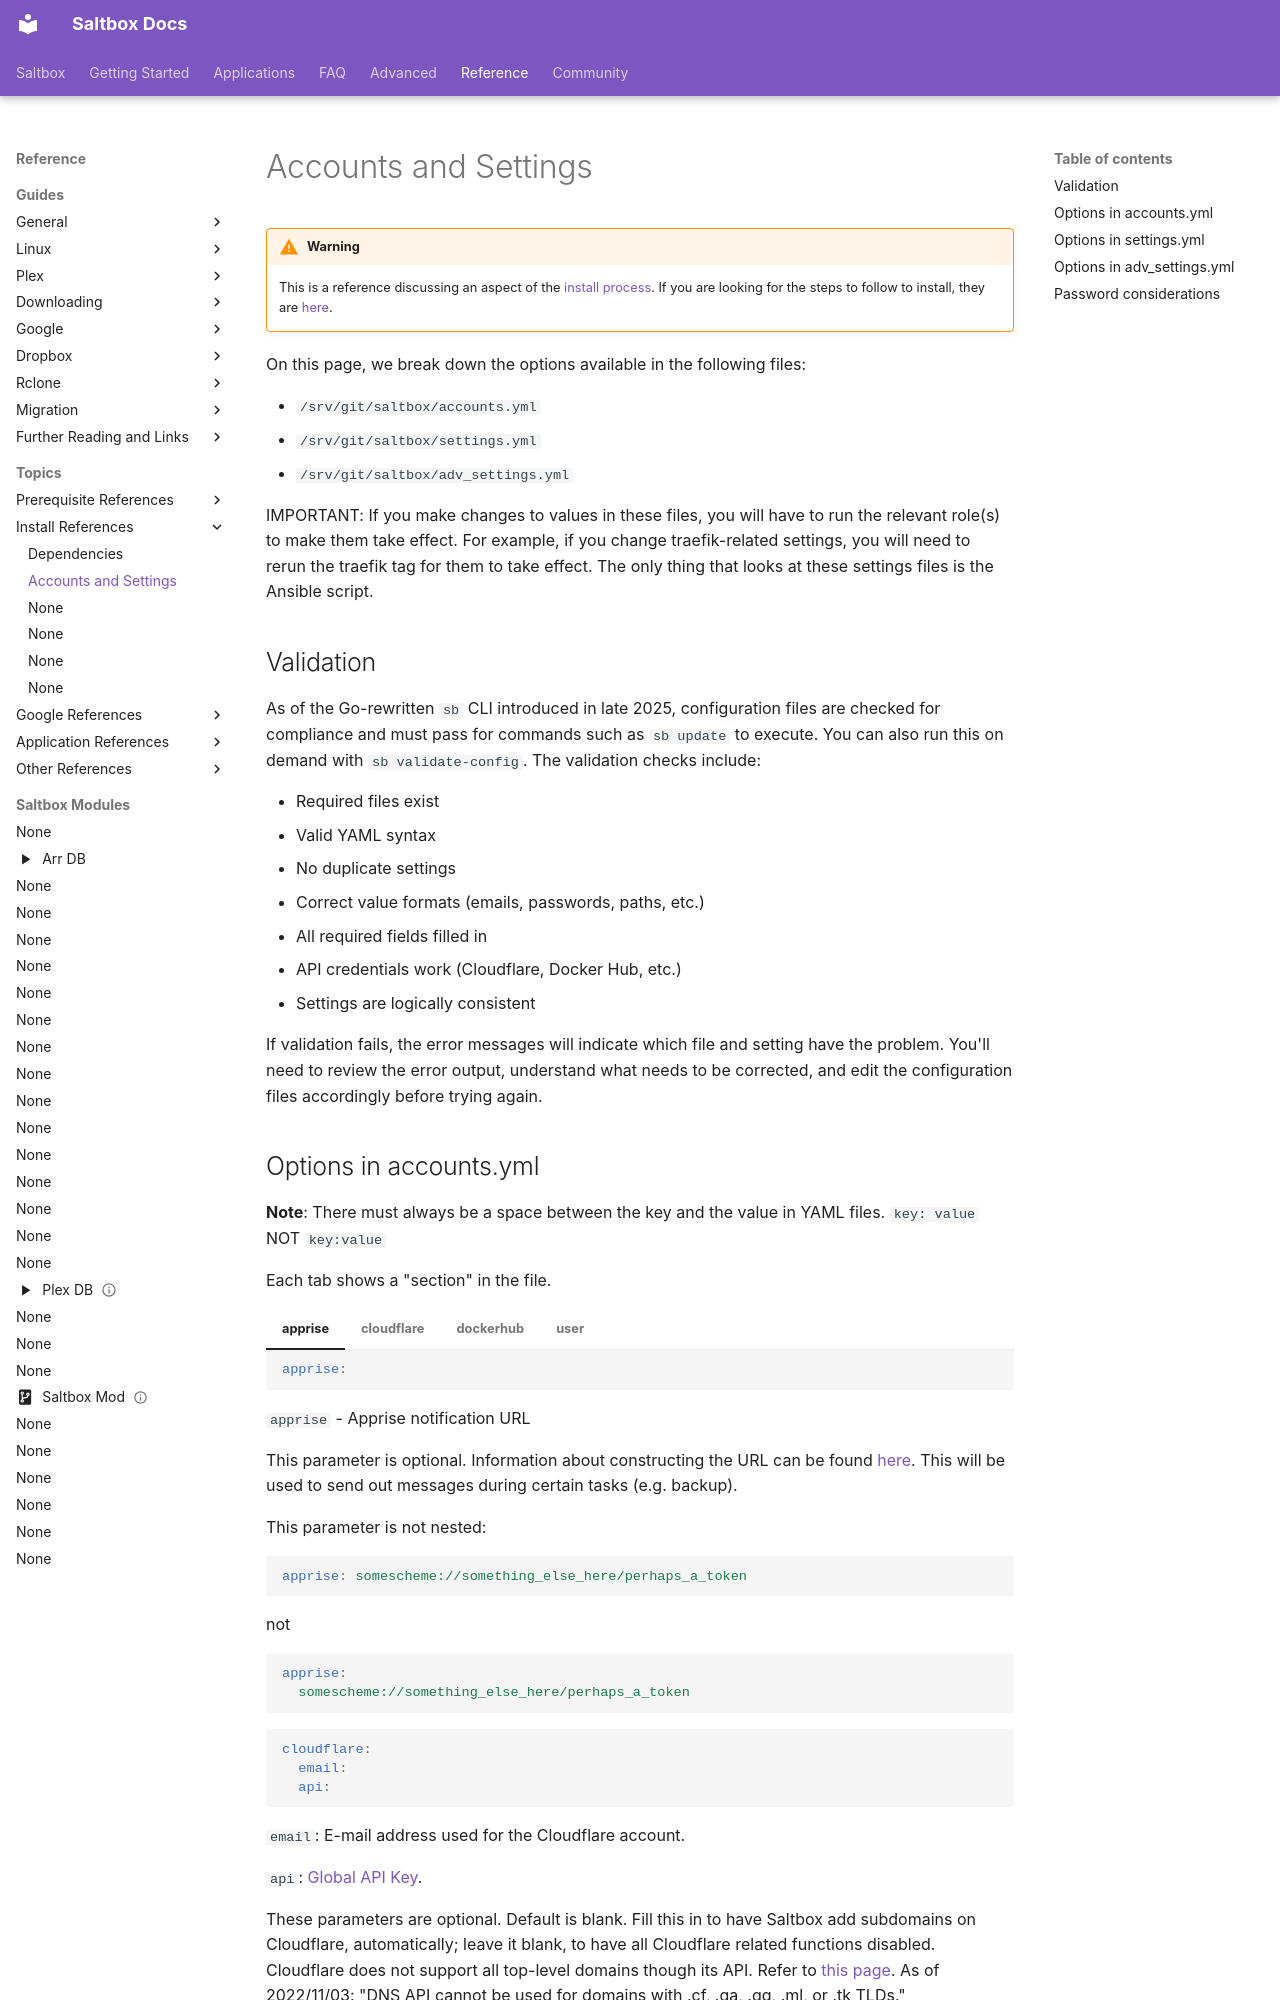

repository: r3dlobst3r/docs · page: reference/accounts/index.html · generator: mkdocs

---
hide:
  - tags
tags:
  - accounts
  - settings
  - advanced
---

# Accounts and Settings

!!! warning
    This is a reference discussing an aspect of the [install process](../saltbox/install/install.md#step-2-configuration).
    If you are looking for the steps to follow to install, they are [here](../saltbox/install/install.md).

On this page, we break down the options available in the following files:

- `/srv/git/saltbox/accounts.yml`
- `/srv/git/saltbox/settings.yml`
- `/srv/git/saltbox/adv_settings.yml`

IMPORTANT: If you make changes to values in these files, you will have to run the relevant role(s) to make them take effect. For example, if you change traefik-related settings, you will need to rerun the traefik tag for them to take effect. The only thing that looks at these settings files is the Ansible script.

## Validation

As of the Go-rewritten `sb` CLI introduced in late 2025, configuration files are checked for compliance and must pass for commands such as `sb update` to execute. You can also run this on demand with `sb validate-config`. The validation checks include:

- Required files exist
- Valid YAML syntax
- No duplicate settings
- Correct value formats (emails, passwords, paths, etc.)
- All required fields filled in
- API credentials work (Cloudflare, Docker Hub, etc.)
- Settings are logically consistent

If validation fails, the error messages will indicate which file and setting have the problem. You'll need to review the error output, understand what needs to be corrected, and edit the configuration files accordingly before trying again.
